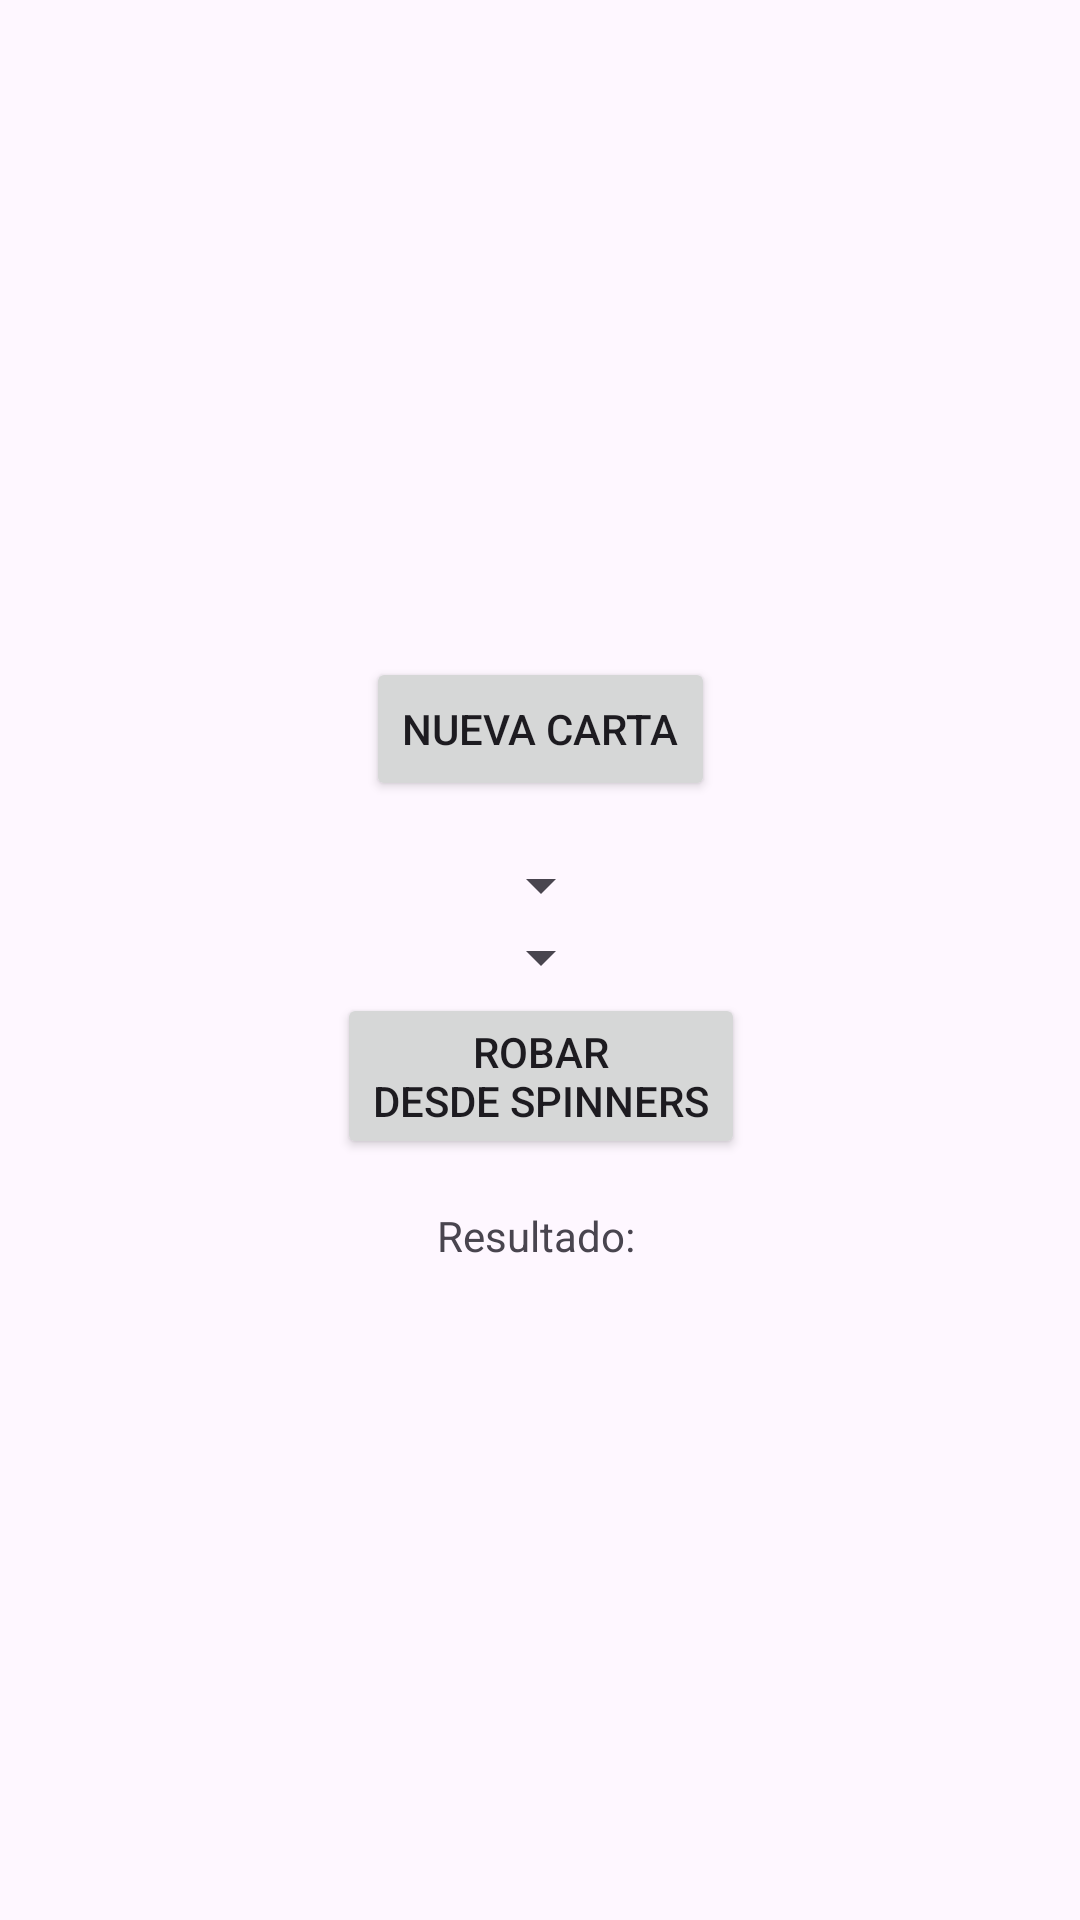

Android layout source for this screen:
<!-- AndroidManifest.xml: application theme Theme.SolExamPMUL -->
<!-- res/layout/frg_carta.xml -->
<?xml version="1.0" encoding="utf-8"?>
<androidx.constraintlayout.widget.ConstraintLayout xmlns:android="http://schemas.android.com/apk/res/android"
    xmlns:app="http://schemas.android.com/apk/res-auto"
    xmlns:tools="http://schemas.android.com/tools"
    android:layout_width="wrap_content"
    android:padding="@dimen/margin_short"
    android:layout_height="wrap_content">

    <Button
        android:id="@+id/button"
        android:layout_width="wrap_content"
        android:layout_height="wrap_content"
        android:layout_marginBottom="@dimen/margin_short"
        android:text="@string/nueva_carta"
        app:layout_constraintBottom_toTopOf="@+id/spnPalo"
        app:layout_constraintEnd_toEndOf="parent"
        app:layout_constraintStart_toStartOf="parent"
        app:layout_constraintTop_toTopOf="parent"
        app:layout_constraintVertical_chainStyle="packed" />

    <Spinner
        android:id="@+id/spnPalo"
        android:layout_width="wrap_content"
        android:layout_height="wrap_content"
        app:layout_constraintBottom_toTopOf="@+id/spnCarta"
        app:layout_constraintEnd_toEndOf="@+id/button"
        app:layout_constraintHorizontal_bias="0.5"
        app:layout_constraintStart_toStartOf="@+id/button"
        app:layout_constraintTop_toBottomOf="@+id/button" />

    <TextView
        android:id="@+id/tvResultado"
        android:layout_width="wrap_content"
        android:layout_height="wrap_content"
        android:text="@string/resultado"
        app:layout_constraintBottom_toBottomOf="parent"
        app:layout_constraintEnd_toEndOf="@+id/btnSpinners"
        app:layout_constraintHorizontal_bias="0.5"
        app:layout_constraintStart_toStartOf="@+id/btnSpinners"
        app:layout_constraintTop_toBottomOf="@+id/btnSpinners" />

    <Spinner
        android:id="@+id/spnCarta"
        android:layout_width="wrap_content"
        android:layout_height="wrap_content"
        app:layout_constraintBottom_toTopOf="@+id/btnSpinners"
        app:layout_constraintEnd_toEndOf="@+id/spnPalo"
        app:layout_constraintHorizontal_bias="0.5"
        app:layout_constraintStart_toStartOf="@+id/spnPalo"
        app:layout_constraintTop_toBottomOf="@+id/spnPalo" />

    <Button
        android:id="@+id/btnSpinners"
        android:layout_width="wrap_content"
        android:layout_height="wrap_content"
        android:text="@string/robar_desde_spinners"
        android:layout_marginBottom="@dimen/margin_short"
        app:layout_constraintBottom_toTopOf="@+id/tvResultado"
        app:layout_constraintEnd_toEndOf="@+id/spnCarta"
        app:layout_constraintHorizontal_bias="0.5"
        app:layout_constraintStart_toStartOf="@+id/spnCarta"
        app:layout_constraintTop_toBottomOf="@+id/spnCarta" />

</androidx.constraintlayout.widget.ConstraintLayout>
<!-- resources referenced by this layout -->
<resources>
  <dimen name="margin_short">16dp</dimen>
  <string name="nueva_carta">Nueva Carta</string>
  <string name="resultado">"Resultado: "</string>
  <string name="robar_desde_spinners">Robar\ndesde Spinners</string>
  <style name="Theme.SolExamPMUL" parent="Base.Theme.SolExamPMUL" />
  <style name="Base.Theme.SolExamPMUL" parent="Theme.Material3.DayNight.NoActionBar">
          
          
      </style>
</resources>
